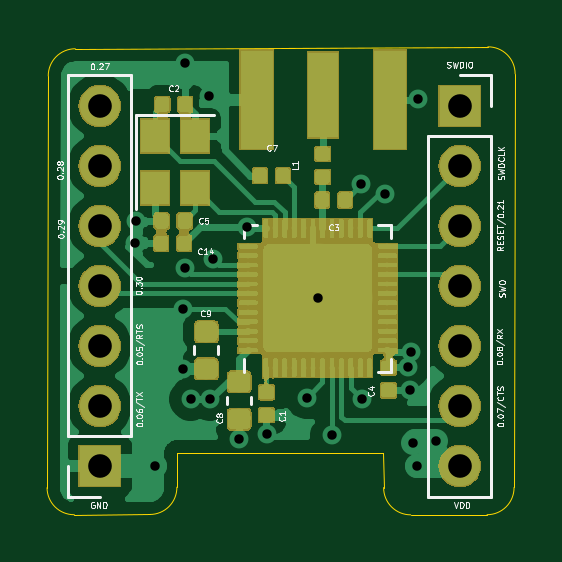
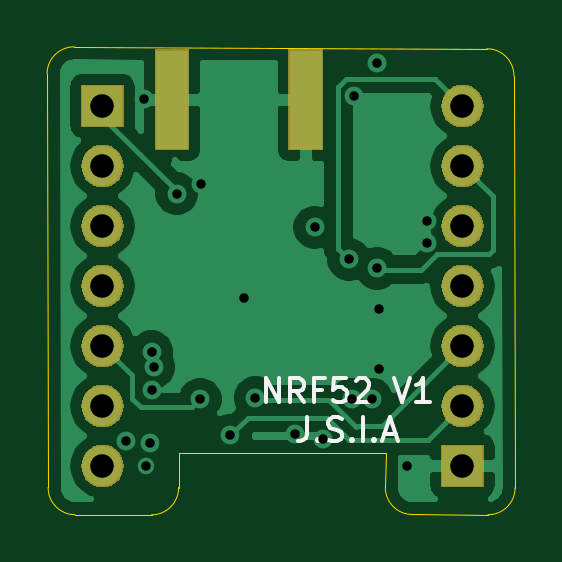
Circuit board: 12 layer files. Board 19.8 x 19.8 mm.
- bottom_copper: NRF52_Basic-B_Cu.gbr (31216 bytes)
- bottom_mask: NRF52_Basic-B_Mask.gbr (15724 bytes)
- paste: NRF52_Basic-B_Paste.gbr (555 bytes)
- bottom_silk: NRF52_Basic-B_SilkS.gbr (3230 bytes)
- outline: NRF52_Basic-Edge_Cuts.gbr (1321 bytes)
- top_copper: NRF52_Basic-F_Cu.gbr (164168 bytes)
- top_mask: NRF52_Basic-F_Mask.gbr (53299 bytes)
- paste: NRF52_Basic-F_Paste.gbr (139646 bytes)
- top_silk: NRF52_Basic-F_SilkS.gbr (32120 bytes)
- inner_copper: NRF52_Basic-In1_Cu.gbr (36548 bytes)
- inner_copper: NRF52_Basic-In2_Cu.gbr (28708 bytes)
- drill: NRF52_Basic.drl (889 bytes)

=== bottom_copper: NRF52_Basic-B_Cu.gbr (31216 bytes, source omitted) ===
=== bottom_mask: NRF52_Basic-B_Mask.gbr (15724 bytes, source omitted) ===
=== paste: NRF52_Basic-B_Paste.gbr ===
%TF.GenerationSoftware,KiCad,Pcbnew,(5.1.2)-2*%
%TF.CreationDate,2021-03-02T00:01:01+01:00*%
%TF.ProjectId,NRF52_Basic,4e524635-325f-4426-9173-69632e6b6963,V1*%
%TF.SameCoordinates,Original*%
%TF.FileFunction,Paste,Bot*%
%TF.FilePolarity,Positive*%
%FSLAX46Y46*%
G04 Gerber Fmt 4.6, Leading zero omitted, Abs format (unit mm)*
G04 Created by KiCad (PCBNEW (5.1.2)-2) date 2021-03-02 00:01:01*
%MOMM*%
%LPD*%
G04 APERTURE LIST*
%ADD10R,1.350000X4.200000*%
G04 APERTURE END LIST*
D10*
%TO.C,J4*%
X149429240Y-75016360D03*
X143779240Y-75016360D03*
%TD*%
M02*

=== bottom_silk: NRF52_Basic-B_SilkS.gbr ===
%TF.GenerationSoftware,KiCad,Pcbnew,(5.1.2)-2*%
%TF.CreationDate,2021-03-02T00:01:01+01:00*%
%TF.ProjectId,NRF52_Basic,4e524635-325f-4426-9173-69632e6b6963,V1*%
%TF.SameCoordinates,Original*%
%TF.FileFunction,Legend,Bot*%
%TF.FilePolarity,Positive*%
%FSLAX46Y46*%
G04 Gerber Fmt 4.6, Leading zero omitted, Abs format (unit mm)*
G04 Created by KiCad (PCBNEW (5.1.2)-2) date 2021-03-02 00:01:01*
%MOMM*%
%LPD*%
G04 APERTURE LIST*
%ADD10C,0.150000*%
G04 APERTURE END LIST*
D10*
X145468860Y-87821260D02*
X145468860Y-86821260D01*
X144897432Y-87821260D01*
X144897432Y-86821260D01*
X143849813Y-87821260D02*
X144183146Y-87345070D01*
X144421241Y-87821260D02*
X144421241Y-86821260D01*
X144040289Y-86821260D01*
X143945051Y-86868880D01*
X143897432Y-86916499D01*
X143849813Y-87011737D01*
X143849813Y-87154594D01*
X143897432Y-87249832D01*
X143945051Y-87297451D01*
X144040289Y-87345070D01*
X144421241Y-87345070D01*
X143087908Y-87297451D02*
X143421241Y-87297451D01*
X143421241Y-87821260D02*
X143421241Y-86821260D01*
X142945051Y-86821260D01*
X142087908Y-86821260D02*
X142564099Y-86821260D01*
X142611718Y-87297451D01*
X142564099Y-87249832D01*
X142468860Y-87202213D01*
X142230765Y-87202213D01*
X142135527Y-87249832D01*
X142087908Y-87297451D01*
X142040289Y-87392689D01*
X142040289Y-87630784D01*
X142087908Y-87726022D01*
X142135527Y-87773641D01*
X142230765Y-87821260D01*
X142468860Y-87821260D01*
X142564099Y-87773641D01*
X142611718Y-87726022D01*
X141659337Y-86916499D02*
X141611718Y-86868880D01*
X141516480Y-86821260D01*
X141278384Y-86821260D01*
X141183146Y-86868880D01*
X141135527Y-86916499D01*
X141087908Y-87011737D01*
X141087908Y-87106975D01*
X141135527Y-87249832D01*
X141706956Y-87821260D01*
X141087908Y-87821260D01*
X140040289Y-86821260D02*
X139706956Y-87821260D01*
X139373622Y-86821260D01*
X138516480Y-87821260D02*
X139087908Y-87821260D01*
X138802194Y-87821260D02*
X138802194Y-86821260D01*
X138897432Y-86964118D01*
X138992670Y-87059356D01*
X139087908Y-87106975D01*
X143730765Y-88471260D02*
X143730765Y-89185546D01*
X143778384Y-89328403D01*
X143873622Y-89423641D01*
X144016480Y-89471260D01*
X144111718Y-89471260D01*
X143254575Y-89376022D02*
X143206956Y-89423641D01*
X143254575Y-89471260D01*
X143302194Y-89423641D01*
X143254575Y-89376022D01*
X143254575Y-89471260D01*
X142826003Y-89423641D02*
X142683146Y-89471260D01*
X142445051Y-89471260D01*
X142349813Y-89423641D01*
X142302194Y-89376022D01*
X142254575Y-89280784D01*
X142254575Y-89185546D01*
X142302194Y-89090308D01*
X142349813Y-89042689D01*
X142445051Y-88995070D01*
X142635527Y-88947451D01*
X142730765Y-88899832D01*
X142778384Y-88852213D01*
X142826003Y-88756975D01*
X142826003Y-88661737D01*
X142778384Y-88566499D01*
X142730765Y-88518880D01*
X142635527Y-88471260D01*
X142397432Y-88471260D01*
X142254575Y-88518880D01*
X141826003Y-89376022D02*
X141778384Y-89423641D01*
X141826003Y-89471260D01*
X141873622Y-89423641D01*
X141826003Y-89376022D01*
X141826003Y-89471260D01*
X141349813Y-89471260D02*
X141349813Y-88471260D01*
X140873622Y-89376022D02*
X140826003Y-89423641D01*
X140873622Y-89471260D01*
X140921241Y-89423641D01*
X140873622Y-89376022D01*
X140873622Y-89471260D01*
X140445051Y-89185546D02*
X139968860Y-89185546D01*
X140540289Y-89471260D02*
X140206956Y-88471260D01*
X139873622Y-89471260D01*
M02*

=== outline: NRF52_Basic-Edge_Cuts.gbr ===
%TF.GenerationSoftware,KiCad,Pcbnew,(5.1.2)-2*%
%TF.CreationDate,2021-03-02T00:01:01+01:00*%
%TF.ProjectId,NRF52_Basic,4e524635-325f-4426-9173-69632e6b6963,V1*%
%TF.SameCoordinates,Original*%
%TF.FileFunction,Profile,NP*%
%FSLAX46Y46*%
G04 Gerber Fmt 4.6, Leading zero omitted, Abs format (unit mm)*
G04 Created by KiCad (PCBNEW (5.1.2)-2) date 2021-03-02 00:01:01*
%MOMM*%
%LPD*%
G04 APERTURE LIST*
%ADD10C,0.050000*%
G04 APERTURE END LIST*
D10*
X149159004Y-91440090D02*
X149143720Y-89982040D01*
X149159004Y-91440090D02*
G75*
G03X150301960Y-92593160I1142956J-10070D01*
G01*
X153537160Y-92588080D02*
X150301960Y-92593160D01*
X140406076Y-91424850D02*
X140390880Y-89956640D01*
X140406076Y-91424850D02*
G75*
G02X139263120Y-92577920I-1142956J-10070D01*
G01*
X140390880Y-89956640D02*
X149143720Y-89982040D01*
X154680116Y-91435010D02*
G75*
G02X153537160Y-92588080I-1142956J-10070D01*
G01*
X136063480Y-92588080D02*
G75*
G02X134910410Y-91445124I-10070J1142956D01*
G01*
X134961164Y-74015510D02*
G75*
G02X136104120Y-72862440I1142956J10070D01*
G01*
X153572810Y-72781204D02*
G75*
G02X154725880Y-73924160I10070J-1142956D01*
G01*
X153572810Y-72781204D02*
X136104120Y-72862440D01*
X154680116Y-91435010D02*
X154725880Y-73924160D01*
X136063480Y-92588080D02*
X139263120Y-92577920D01*
X134961164Y-74015510D02*
X134910410Y-91445124D01*
M02*

=== top_copper: NRF52_Basic-F_Cu.gbr (164168 bytes, source omitted) ===
=== top_mask: NRF52_Basic-F_Mask.gbr (53299 bytes, source omitted) ===
=== paste: NRF52_Basic-F_Paste.gbr (139646 bytes, source omitted) ===
=== top_silk: NRF52_Basic-F_SilkS.gbr (32120 bytes, source omitted) ===
=== inner_copper: NRF52_Basic-In1_Cu.gbr (36548 bytes, source omitted) ===
=== inner_copper: NRF52_Basic-In2_Cu.gbr (28708 bytes, source omitted) ===
=== drill: NRF52_Basic.drl ===
M48
; DRILL file {KiCad (5.1.2)-2} date 03/02/21 00:00:59
; FORMAT={3:3/ absolute / metric / suppress leading zeros}
; #@! TF.CreationDate,2021-03-02T00:00:59+01:00
; #@! TF.GenerationSoftware,Kicad,Pcbnew,(5.1.2)-2
FMAT,2
METRIC,TZ
T1C0.400
T2C1.000
%
G90
G05
T1
X138654Y-81097
X138659Y-80152
X139497Y-90546
X140660Y-83861
X140665Y-86431
X140757Y-82164
X140762Y-73447
X140985Y-87696
X141752Y-74864
X141823Y-87701
X141956Y-81783
X143038Y-89372
X143393Y-80421
X144221Y-89164
X145903Y-87630
X146370Y-83419
X146969Y-89230
X148209Y-78603
X148245Y-87701
X149235Y-78999
X150211Y-86350
X150266Y-87320
X150302Y-85689
X150388Y-89555
X150556Y-90505
X150632Y-74996
X151384Y-89469
T2
X137140Y-75286
X137140Y-77826
X137140Y-80366
X137140Y-82906
X137140Y-85446
X137140Y-87986
X137140Y-90526
X152380Y-75286
X152380Y-77826
X152380Y-80366
X152380Y-82906
X152380Y-85446
X152380Y-87986
X152380Y-90526
T0
M30

